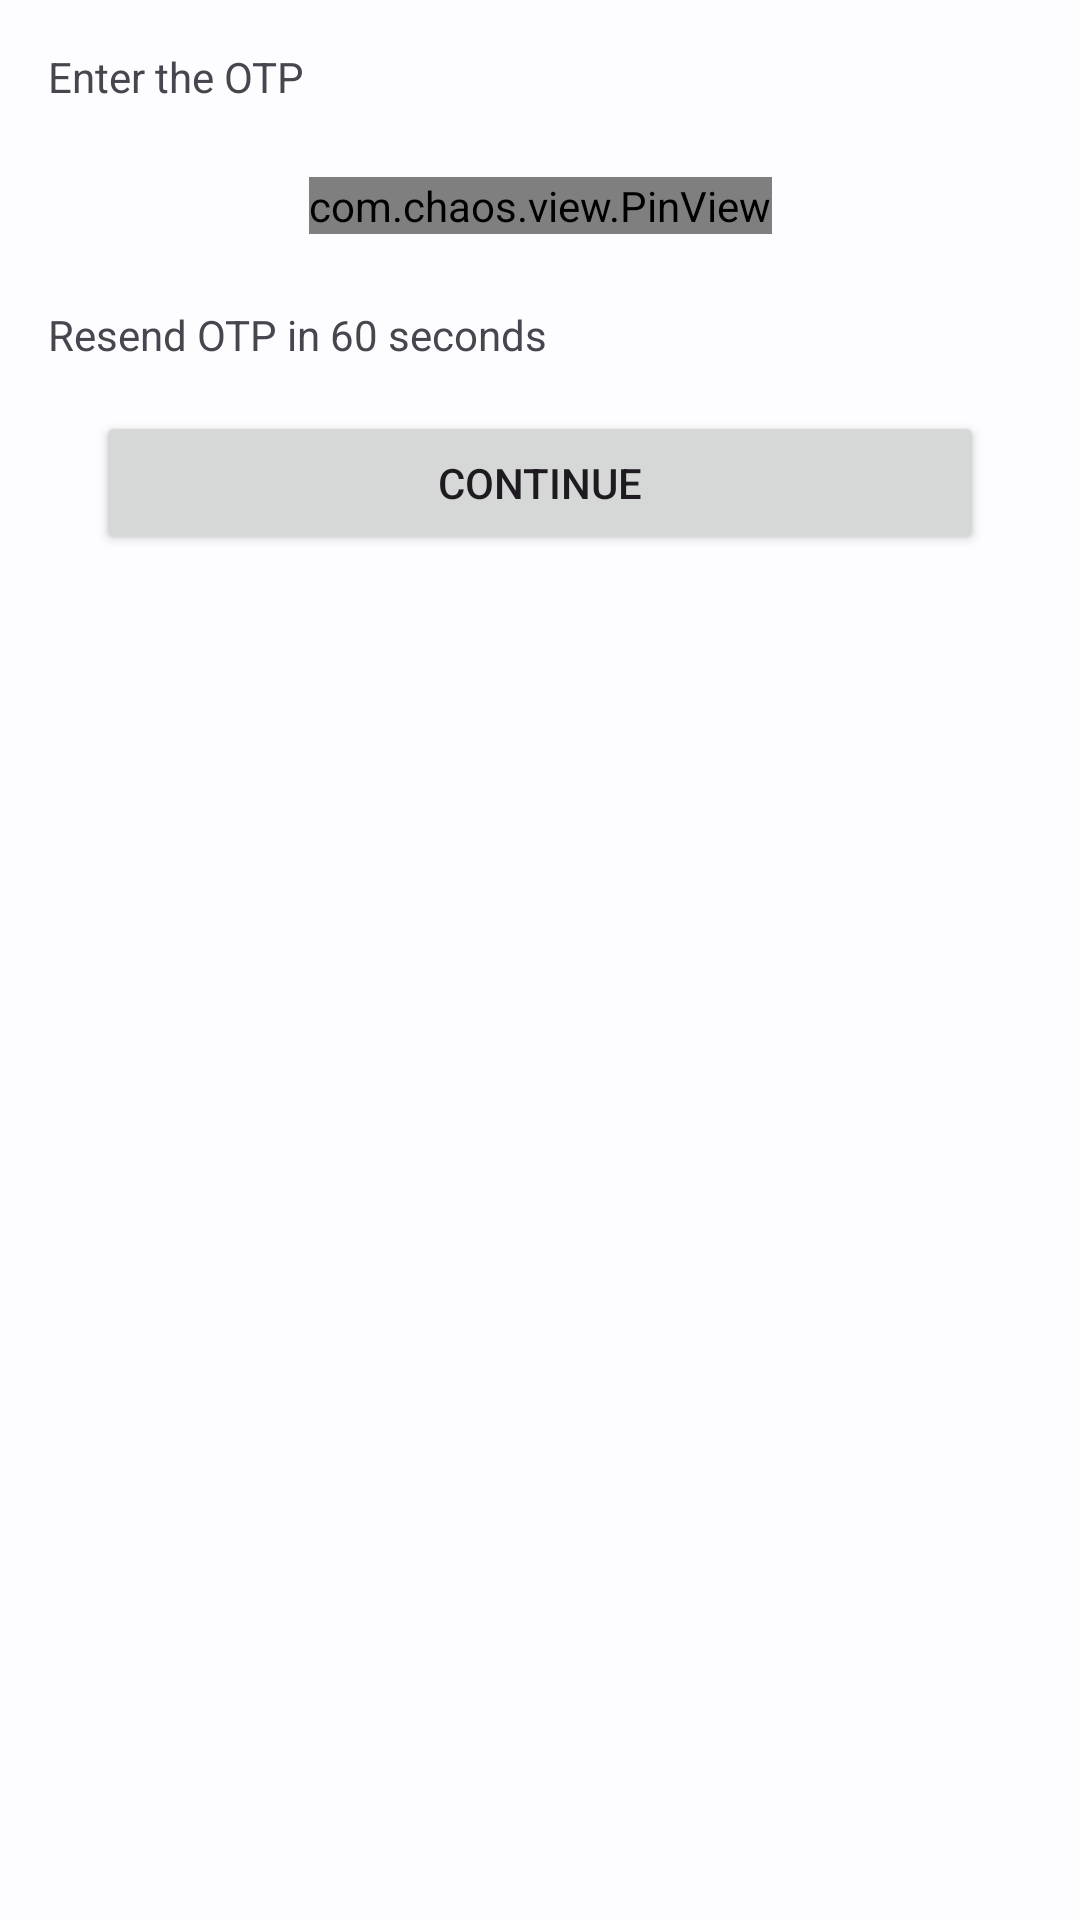

Android layout source for this screen:
<!-- AndroidManifest.xml: application theme AppTheme -->
<!-- res/layout/fragment_forgot_password_page2.xml -->
<?xml version="1.0" encoding="utf-8"?>
<androidx.constraintlayout.widget.ConstraintLayout xmlns:android="http://schemas.android.com/apk/res/android"
    xmlns:app="http://schemas.android.com/apk/res-auto"
    xmlns:tools="http://schemas.android.com/tools"
    android:layout_width="match_parent"
    android:layout_height="match_parent"
    tools:context=".ui.recover.ForgotPasswordFragmentPage2">

    <TextView
        android:id="@+id/textView43"
        android:layout_width="wrap_content"
        android:layout_height="wrap_content"
        android:layout_marginStart="16dp"
        android:layout_marginTop="16dp"
        android:text="Enter the OTP"
        app:layout_constraintStart_toStartOf="parent"
        app:layout_constraintTop_toTopOf="parent" />

    <com.chaos.view.PinView
        android:id="@+id/pvForgotPasswordOTP"
        style="@style/PinWidget.PinView"
        android:layout_width="wrap_content"
        android:layout_height="wrap_content"
        android:layout_marginStart="32dp"
        android:layout_marginTop="24dp"
        android:layout_marginEnd="32dp"
        android:cursorVisible="true"
        android:inputType="number"
        app:hideLineWhenFilled="false"
        app:itemCount="6"
        app:itemHeight="50dp"
        app:itemRadius="10dp"
        app:itemWidth="50dp"
        app:layout_constraintEnd_toEndOf="parent"
        app:layout_constraintStart_toStartOf="parent"
        app:layout_constraintTop_toBottomOf="@+id/textView43"
        app:lineWidth="1dp" />

    <TextView
        android:id="@+id/tvForgotPasswordCountdown"
        android:layout_width="wrap_content"
        android:layout_height="wrap_content"
        android:layout_marginStart="16dp"
        android:layout_marginTop="24dp"
        android:text="Resend OTP in 60 seconds"
        android:clickable="true"
        android:background="?attr/selectableItemBackground"
        app:layout_constraintStart_toStartOf="parent"
        app:layout_constraintTop_toBottomOf="@+id/pvForgotPasswordOTP" />

    <Button
        android:id="@+id/btnForgotPasswordResetPassword"
        android:layout_width="0dp"
        android:layout_height="wrap_content"
        android:layout_marginStart="32dp"
        android:layout_marginTop="16dp"
        android:layout_marginEnd="32dp"
        android:text="Continue"
        app:layout_constraintEnd_toEndOf="parent"
        app:layout_constraintStart_toStartOf="parent"
        app:layout_constraintTop_toBottomOf="@+id/tvForgotPasswordCountdown" />
</androidx.constraintlayout.widget.ConstraintLayout>
<!-- resources referenced by this layout -->
<resources>
  <style name="AppTheme" parent="Theme.Material3.Light.NoActionBar">
          <item name="colorPrimary">@color/md_theme_light_primary</item>
          <item name="colorOnPrimary">@color/md_theme_light_onPrimary</item>
          <item name="colorPrimaryContainer">@color/md_theme_light_primaryContainer</item>
          <item name="colorOnPrimaryContainer">@color/md_theme_light_onPrimaryContainer</item>
          <item name="colorSecondary">@color/md_theme_light_secondary</item>
          <item name="colorOnSecondary">@color/md_theme_light_onSecondary</item>
          <item name="colorSecondaryContainer">@color/md_theme_light_secondaryContainer</item>
          <item name="colorOnSecondaryContainer">@color/md_theme_light_onSecondaryContainer</item>
          <item name="colorTertiary">@color/md_theme_light_tertiary</item>
          <item name="colorOnTertiary">@color/md_theme_light_onTertiary</item>
          <item name="colorTertiaryContainer">@color/md_theme_light_tertiaryContainer</item>
          <item name="colorOnTertiaryContainer">@color/md_theme_light_onTertiaryContainer</item>
          <item name="colorError">@color/md_theme_light_error</item>
          <item name="colorErrorContainer">@color/md_theme_light_errorContainer</item>
          <item name="colorOnError">@color/md_theme_light_onError</item>
          <item name="colorOnErrorContainer">@color/md_theme_light_onErrorContainer</item>
          <item name="android:colorBackground">@color/md_theme_light_background</item>
          <item name="colorOnBackground">@color/md_theme_light_onBackground</item>
          <item name="colorSurface">@color/md_theme_light_surface</item>
          <item name="colorOnSurface">@color/md_theme_light_onSurface</item>
          <item name="colorSurfaceVariant">@color/md_theme_light_surfaceVariant</item>
          <item name="colorOnSurfaceVariant">@color/md_theme_light_onSurfaceVariant</item>
          <item name="colorOutline">@color/md_theme_light_outline</item>
          <item name="colorOnSurfaceInverse">@color/md_theme_light_inverseOnSurface</item>
          <item name="colorSurfaceInverse">@color/md_theme_light_inverseSurface</item>
          <item name="colorPrimaryInverse">@color/md_theme_light_inversePrimary</item>
  
  
  
  
      </style>
  <color name="md_theme_light_primary">#005FAE</color>
  <color name="md_theme_light_onPrimary">#FFFFFF</color>
  <color name="md_theme_light_primaryContainer">#D4E3FF</color>
  <color name="md_theme_light_onPrimaryContainer">#001C3A</color>
  <color name="md_theme_light_secondary">#545F71</color>
  <color name="md_theme_light_onSecondary">#FFFFFF</color>
  <color name="md_theme_light_secondaryContainer">#D8E3F8</color>
  <color name="md_theme_light_onSecondaryContainer">#111C2B</color>
  <color name="md_theme_light_tertiary">#6D5676</color>
  <color name="md_theme_light_onTertiary">#FFFFFF</color>
  <color name="md_theme_light_tertiaryContainer">#F7D8FF</color>
  <color name="md_theme_light_onTertiaryContainer">#271430</color>
  <color name="md_theme_light_error">#BA1A1A</color>
  <color name="md_theme_light_errorContainer">#FFDAD6</color>
  <color name="md_theme_light_onError">#FFFFFF</color>
  <color name="md_theme_light_onErrorContainer">#410002</color>
  <color name="md_theme_light_background">#FDFCFF</color>
  <color name="md_theme_light_onBackground">#1A1C1E</color>
  <color name="md_theme_light_surface">#FDFCFF</color>
  <color name="md_theme_light_onSurface">#1A1C1E</color>
  <color name="md_theme_light_surfaceVariant">#E0E2EC</color>
  <color name="md_theme_light_onSurfaceVariant">#43474E</color>
  <color name="md_theme_light_outline">#74777F</color>
  <color name="md_theme_light_inverseOnSurface">#F1F0F4</color>
  <color name="md_theme_light_inverseSurface">#2F3033</color>
  <color name="md_theme_light_inversePrimary">#A5C8FF</color>
</resources>
